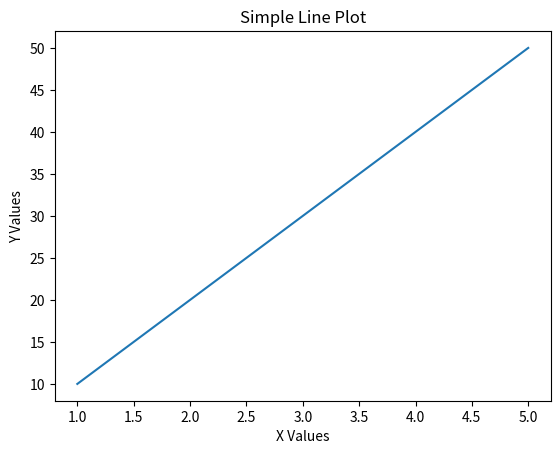

Recreate this plot in Python.
import matplotlib.pyplot as plt

x = [1, 2, 3, 4, 5]
y = [10, 20, 30, 40, 50]

plt.plot(x, y)
plt.xlabel("X Values")
plt.ylabel("Y Values")
plt.title("Simple Line Plot")
plt.show()
